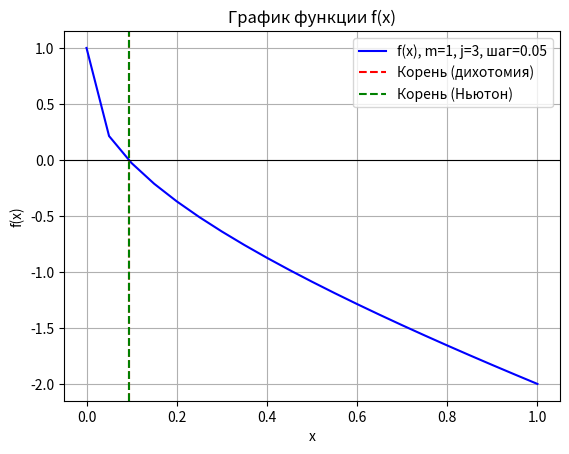

This chart was generated by the following Python code:
import numpy as np
import matplotlib.pyplot as plt

def formula(x, m, j):
    return (1 - x) ** (1 / m) - 2 * (x ** (1 / j))

def bisection(func, a, b, eps=1e-6, m=2, j=3):
    if func(a, m, j) * func(b, m, j) > 0:
        raise ValueError("На концах отрезка нет смены знака, метод не применим.")
    while (b - a) / 2 > eps:
        c = (a + b) / 2
        if func(c, m, j) == 0:
            return c
        if func(a, m, j) * func(c, m, j) < 0:
            b = c
        else:
            a = c
    return (a + b) / 2

def derivative(func, x, m, j, h=1e-6):
    return (func(x + h, m, j) - func(x - h, m, j)) / (2 * h)

def newton(func, x0, eps=1e-6, m=2, j=3, max_iter=100):
    x = x0
    for _ in range(max_iter):
        f_x = func(x, m, j)
        df_x = derivative(func, x, m, j)
        if abs(df_x) < 1e-12:
            raise ValueError("Производная слишком мала, метод не работает.")
        x_new = x - f_x / df_x
        if abs(x_new - x) < eps:
            return x_new
        x = x_new
    return x

m, j = 1, 3
x1, x2 = 0, 1
step = 0.05

x_values = np.arange(x1, x2 + step, step)
y_values = [formula(x, m, j) for x in x_values]

for x in x_values:
    print(f"При x = {x:.2f}, f(x) = {formula(x, m, j):.3f}")

root_bisect = bisection(formula, x1, x2, m=m, j=j)
print(f"\nКорень методом дихотомии: {root_bisect.real:.6f}, f(x)={formula(root_bisect, m, j):.2e}")

root_newton = newton(formula, 0.5, m=m, j=j)
print(f"Корень методом Ньютона: {root_newton.real:.6f}, f(x)={formula(root_newton, m, j):.2e}")

plt.plot(x_values, y_values, label=f"f(x), m={m}, j={j}, шаг={step}", color="blue")
plt.axhline(0, color="black", linewidth=0.8)
plt.axvline(root_bisect, color="red", linestyle="--", label="Корень (дихотомия)")
plt.axvline(root_newton.real, color="green", linestyle="--", label="Корень (Ньютон)")

plt.title("График функции f(x)")
plt.xlabel("x")
plt.ylabel("f(x)")
plt.grid(True)
plt.legend()
plt.savefig("grafik.png", dpi=500, bbox_inches="tight")

print("График сохранён в файл grafik.png")
